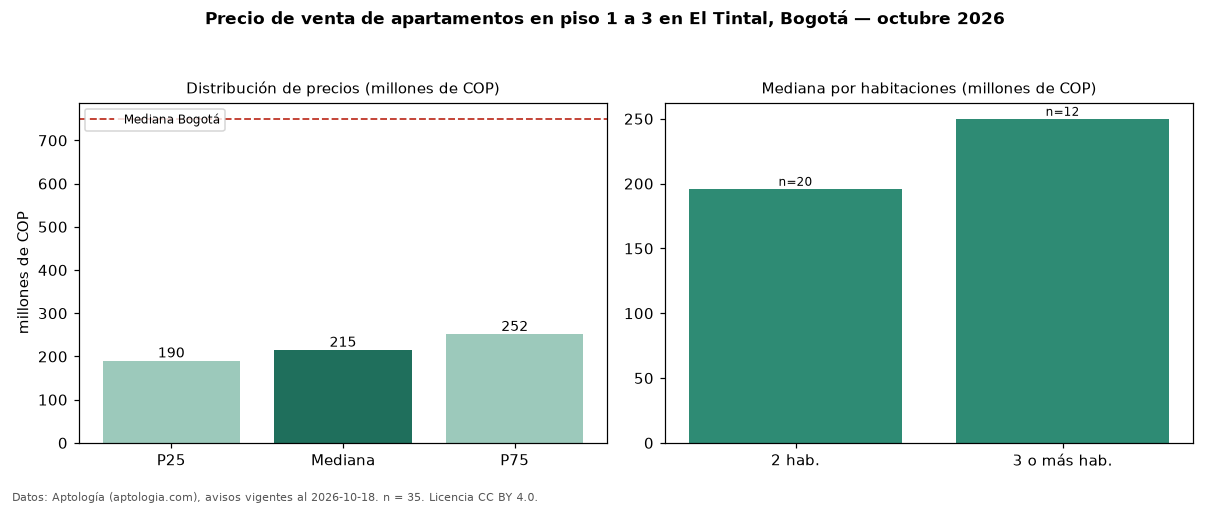

The file beside this chart, header and first rows:
seccion, metrica, valor, moneda, n
filtro, piso1, en piso 1 a 3, , 35
precio, p25, 190150000, COP, 35
precio, mediana, 215000000, COP, 35
precio, p75, 251500000, COP, 35
precio, minimo, 150000000, COP, 35
precio, maximo, 480000000, COP, 35
m2, mediana_precio_m2, 5106383, COP, 35
m2, area_mediana_m2, 43.0, m2, 35
admin, mediana_admin_mes, 120000, COP, 31
banos, mediana_banos, 1.0, , 
estrato, estrato_mas_frecuente, 3, , 35
habitaciones, 2, 196000000, COP, 20
habitaciones, 3+, 250000000, COP, 12
ciudad, mediana_ciudad_referencia, 750000000, COP, 
ciudad, mediana_m2_ciudad, 7261905, COP, 
fuente, fecha_datos, 2026-10-18, , 
fuente, atribucion, https://www.aptologia.com/venta/bogota/e…, , 
fuente, licencia, CC BY 4.0, , 
